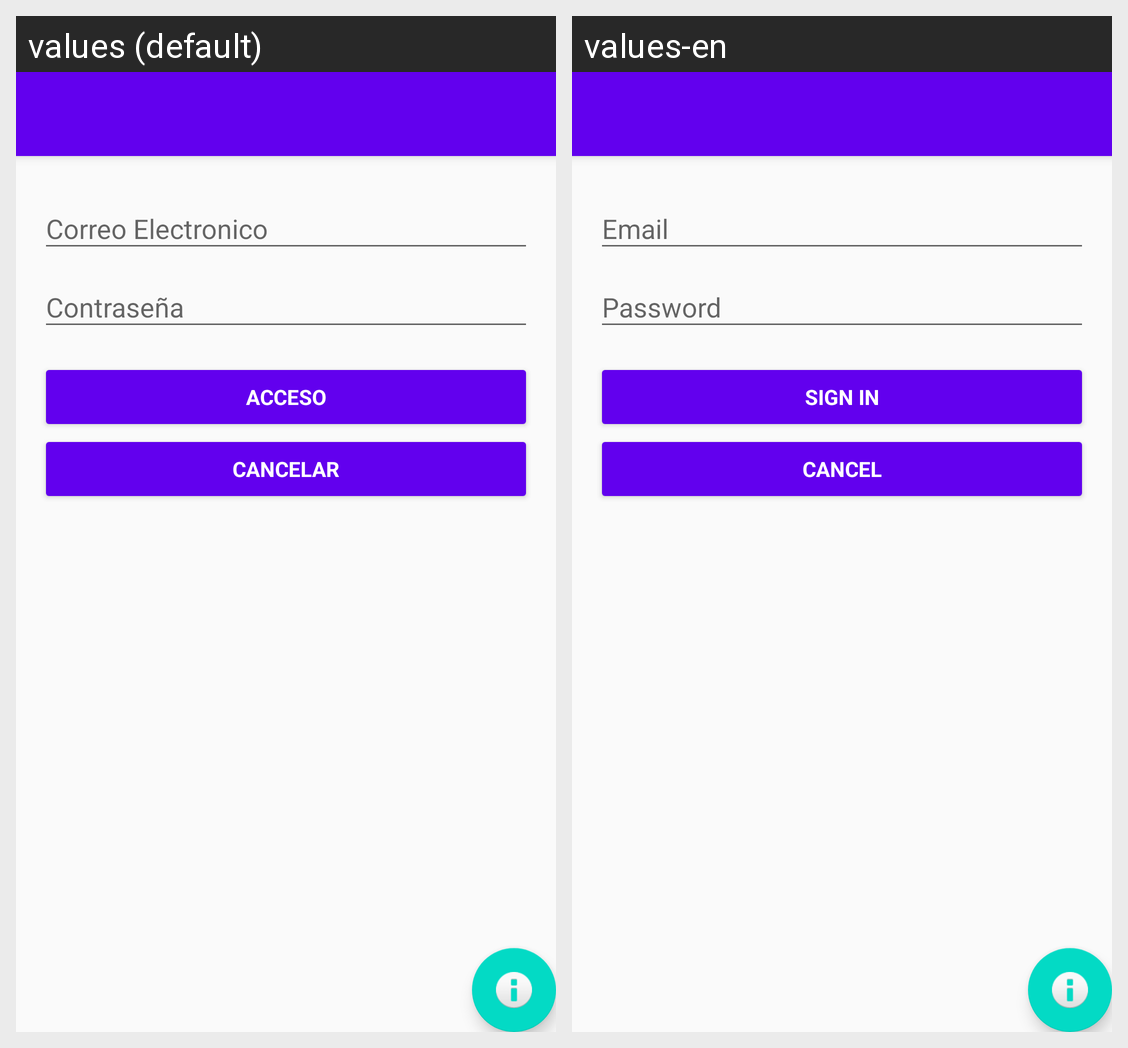

This grid shows one Android layout under two languages. Give, for every string resource on the screen, its name, the default text and each shown locale's text.
Android screen res/layout/activity_login.xml rendered under 2 locales, left to right: values (default), values-en. Device: Nexus 5 (rendered at 1080×1920; each locale shown at half size, 540×960, under a caption strip naming it); theme AppTheme.
Strings drawn on this screen, with the default value and each locale's value (text and hints the layout hard-codes, and strings that could not be matched under every locale, appear in the picture but are not listed):

action_sign_in
  values: ACCESO
  values-en: SIGN IN

action_cancel
  values: CANCELAR
  values-en: CANCEL
